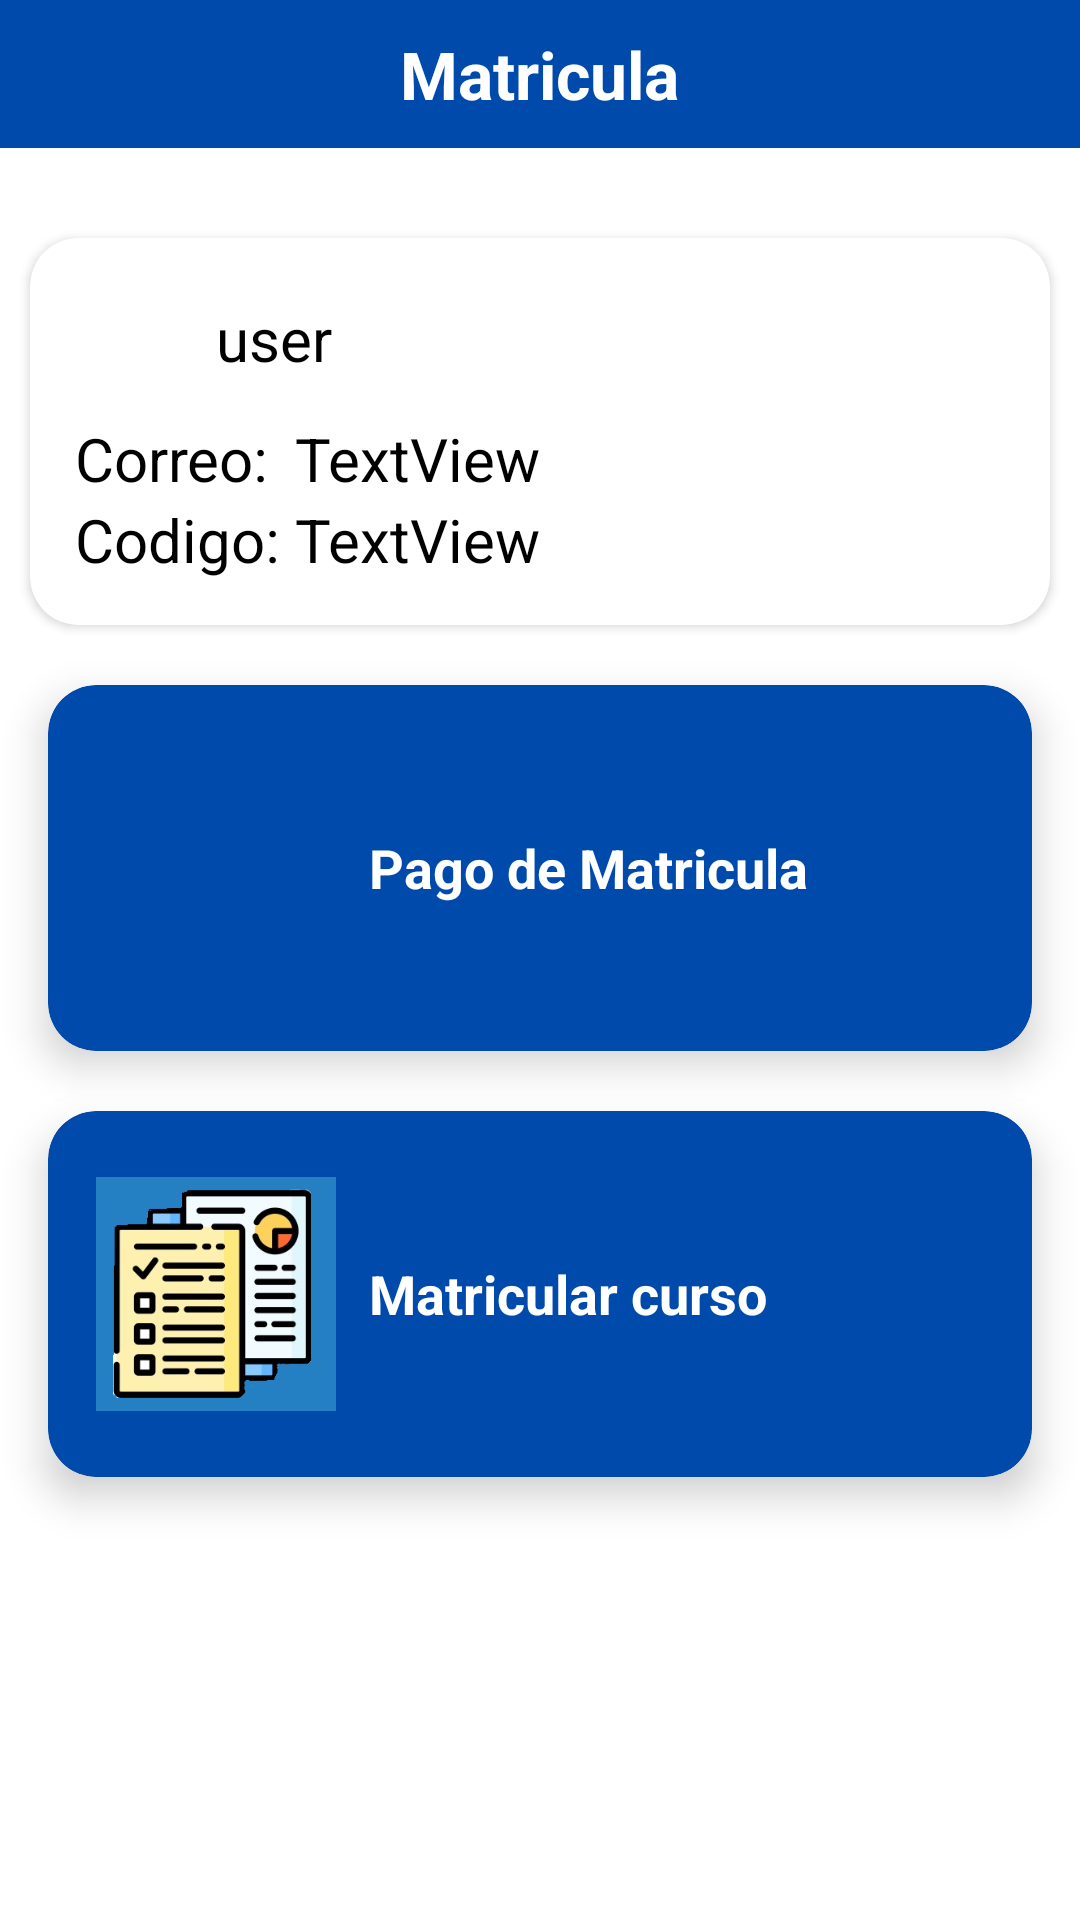

This screen was rendered from an Android layout file. Write that file and the resources it references.
<!-- AndroidManifest.xml: application theme Theme.AppUNAC -->
<!-- res/layout/activity_matricula_usuario.xml -->
<?xml version="1.0" encoding="utf-8"?>
<androidx.constraintlayout.widget.ConstraintLayout xmlns:android="http://schemas.android.com/apk/res/android"
    xmlns:app="http://schemas.android.com/apk/res-auto"
    xmlns:tools="http://schemas.android.com/tools"
    android:layout_width="match_parent"
    android:layout_height="match_parent"
    android:background="@color/white"
    android:orientation="vertical"
    tools:context=".Matricula_usuario">

    <LinearLayout
        android:layout_width="match_parent"
        android:layout_height="match_parent"
        android:orientation="vertical"
        app:layout_constraintEnd_toEndOf="parent"
        app:layout_constraintStart_toStartOf="parent"
        app:layout_constraintTop_toTopOf="parent">

        <TableLayout
            android:layout_width="match_parent"
            android:layout_height="wrap_content"
            android:padding="10dp"
            android:background="#004AAC">

            <TableRow
                android:layout_width="match_parent"
                android:layout_height="match_parent"
                android:gravity="center">

                <TextView
                    android:layout_width="wrap_content"
                    android:layout_height="match_parent"
                    android:text="Matricula"
                    android:textColor="#FFFFFF"
                    android:textSize="22sp"
                    android:textStyle="bold" />
            </TableRow>

        </TableLayout>

        <androidx.cardview.widget.CardView
            android:layout_width="match_parent"
            android:layout_height="wrap_content"
            android:layout_marginHorizontal="10dp"
            android:layout_marginTop="30dp"
            app:cardBackgroundColor="@color/white"
            app:cardCornerRadius="16dp">

            <TableLayout
                android:id="@+id/tabla1"
                android:layout_width="match_parent"
                android:layout_height="match_parent"
                android:padding="16dp">

                <TableRow
                    android:layout_width="match_parent"
                    android:layout_height="match_parent">

                    <ImageView
                        android:id="@+id/imageView5"
                        android:layout_width="35dp"
                        android:layout_height="35dp"
                        android:layout_marginRight="10dp"
                        app:srcCompat="@drawable/iconouser" />

                    <TextView
                        android:id="@+id/textNombre"
                        android:layout_width="wrap_content"
                        android:layout_height="wrap_content"
                        android:layout_gravity="center"
                        android:layout_marginRight="2dp"
                        android:text="user"
                        android:textColor="#000000"
                        android:textSize="20sp" />

                    <TextView
                        android:id="@+id/textApellidoP"
                        android:layout_width="wrap_content"
                        android:layout_height="wrap_content"
                        android:layout_gravity="center"
                        android:layout_marginRight="2dp"
                        android:text=""
                        android:textColor="#000000"
                        android:textSize="20sp" />

                    <TextView
                        android:id="@+id/textApellidoM"
                        android:layout_width="wrap_content"
                        android:layout_height="wrap_content"
                        android:layout_gravity="center"
                        android:layout_marginRight="2dp"
                        android:text=""
                        android:textColor="#000000"
                        android:textSize="20sp" />

                </TableRow>

            </TableLayout>

            <TableLayout
                android:layout_width="385dp"
                android:layout_height="match_parent"
                android:layout_marginTop="45dp"
                android:padding="15dp">

                <TableRow
                    android:layout_width="wrap_content"
                    android:layout_height="match_parent">

                    <TextView
                        android:layout_width="wrap_content"
                        android:layout_height="match_parent"
                        android:text="Correo: "
                        android:textColor="#000000"
                        android:textSize="20sp" />

                    <TextView
                        android:id="@+id/textView9"
                        android:layout_width="wrap_content"
                        android:layout_height="wrap_content"
                        android:text="TextView"
                        android:textColor="#000000"
                        android:textSize="20sp" />

                </TableRow>

                <TableRow
                    android:layout_width="match_parent"
                    android:layout_height="match_parent">

                    <TextView
                        android:id="@+id/textView58"
                        android:layout_width="wrap_content"
                        android:layout_height="match_parent"
                        android:text="Codigo: "
                        android:textColor="#000000"
                        android:textSize="20sp" />

                    <TextView
                        android:id="@+id/textView59"
                        android:layout_width="wrap_content"
                        android:layout_height="wrap_content"
                        android:text="TextView"
                        android:textColor="#000000"
                        android:textSize="20sp" />
                    <TextView
                        android:id="@+id/usu_grado"
                        android:layout_width="wrap_content"
                        android:layout_height="wrap_content"
                        android:text=""
                        android:textColor="#FFFFFF"
                        android:textSize="20sp" />

                </TableRow>

            </TableLayout>

        </androidx.cardview.widget.CardView>

        <androidx.cardview.widget.CardView
            android:id="@+id/PagoMatricula"
            android:layout_width="match_parent"
            android:layout_height="wrap_content"
            android:layout_marginHorizontal="16dp"
            android:layout_marginTop="20dp"
            android:onClick="abrirMatriculaPago"
            app:cardBackgroundColor="#004AAC"
            app:cardCornerRadius="16dp"
            app:cardElevation="8dp"
            app:layout_constraintEnd_toEndOf="parent"
            app:layout_constraintStart_toStartOf="parent"
            app:layout_constraintTop_toTopOf="parent">

            <TableLayout
                android:layout_width="match_parent"
                android:layout_height="match_parent"
                android:padding="16dp">

                <TableRow
                    android:layout_width="match_parent"
                    android:layout_height="match_parent">

                    <ImageView
                        android:layout_width="80dp"
                        android:layout_height="90dp"
                        android:layout_marginRight="10dp"
                        app:srcCompat="@drawable/matri" />

                    <TextView
                        android:layout_width="wrap_content"
                        android:layout_height="wrap_content"
                        android:layout_gravity="center"
                        android:layout_marginRight="2dp"
                        android:textStyle="bold"
                        android:text="Pago de Matricula"
                        android:textColor="#FFFFFF"
                        android:textSize="18dp" />
                </TableRow>
            </TableLayout>


        </androidx.cardview.widget.CardView>

        <androidx.cardview.widget.CardView
            android:id="@+id/matricularCurso"
            android:layout_width="match_parent"
            android:layout_height="wrap_content"
            android:layout_marginHorizontal="16dp"
            android:layout_marginTop="20dp"
            android:onClick="abrirMatriculaCurso"
            app:cardBackgroundColor="#004AAC"
            app:cardCornerRadius="16dp"
            app:cardElevation="8dp"
            app:layout_constraintEnd_toEndOf="parent"
            app:layout_constraintStart_toStartOf="parent"
            app:layout_constraintTop_toTopOf="parent">

            <TableLayout
                android:layout_width="match_parent"
                android:layout_height="match_parent"
                android:padding="16dp">

                <TableRow
                    android:layout_width="match_parent"
                    android:layout_height="match_parent">

                    <ImageView
                        android:layout_width="80dp"
                        android:layout_height="90dp"
                        android:layout_marginRight="10dp"
                        app:srcCompat="@drawable/cursomatricula" />

                    <TextView
                        android:layout_width="wrap_content"
                        android:layout_height="wrap_content"
                        android:layout_gravity="center"
                        android:layout_marginRight="2dp"
                        android:textStyle="bold"
                        android:text="Matricular curso"
                        android:textColor="#FFFFFF"
                        android:textSize="18dp" />
                </TableRow>
            </TableLayout>
        </androidx.cardview.widget.CardView>


    </LinearLayout>

</androidx.constraintlayout.widget.ConstraintLayout>
<!-- resources referenced by this layout -->
<resources>
  <!-- drawable cursomatricula: png bitmap (drawable, 62165 bytes) -->
  <style name="Theme.AppUNAC" parent="Theme.MaterialComponents.DayNight.NoActionBar">
          
          <item name="colorPrimary">@color/purple_500</item>
          <item name="colorPrimaryVariant">@color/purple_700</item>
          <item name="colorOnPrimary">@color/white</item>
          
          <item name="colorSecondary">@color/teal_200</item>
          <item name="colorSecondaryVariant">@color/teal_700</item>
          <item name="colorOnSecondary">@color/black</item>
          
          <item name="android:statusBarColor">?attr/colorPrimaryVariant</item>
          
      </style>
  <!-- not gathered from this repository: default colours our renderer supplied (Android Studio template values) -->
  <color name="purple_500">#FF6200EE</color>
  <color name="purple_700">#FF3700B3</color>
  <color name="teal_200">#FF03DAC5</color>
  <color name="teal_700">#FF018786</color>
  <color name="black">#FF000000</color>
  <color name="white">#FFFFFFFF</color>
</resources>
